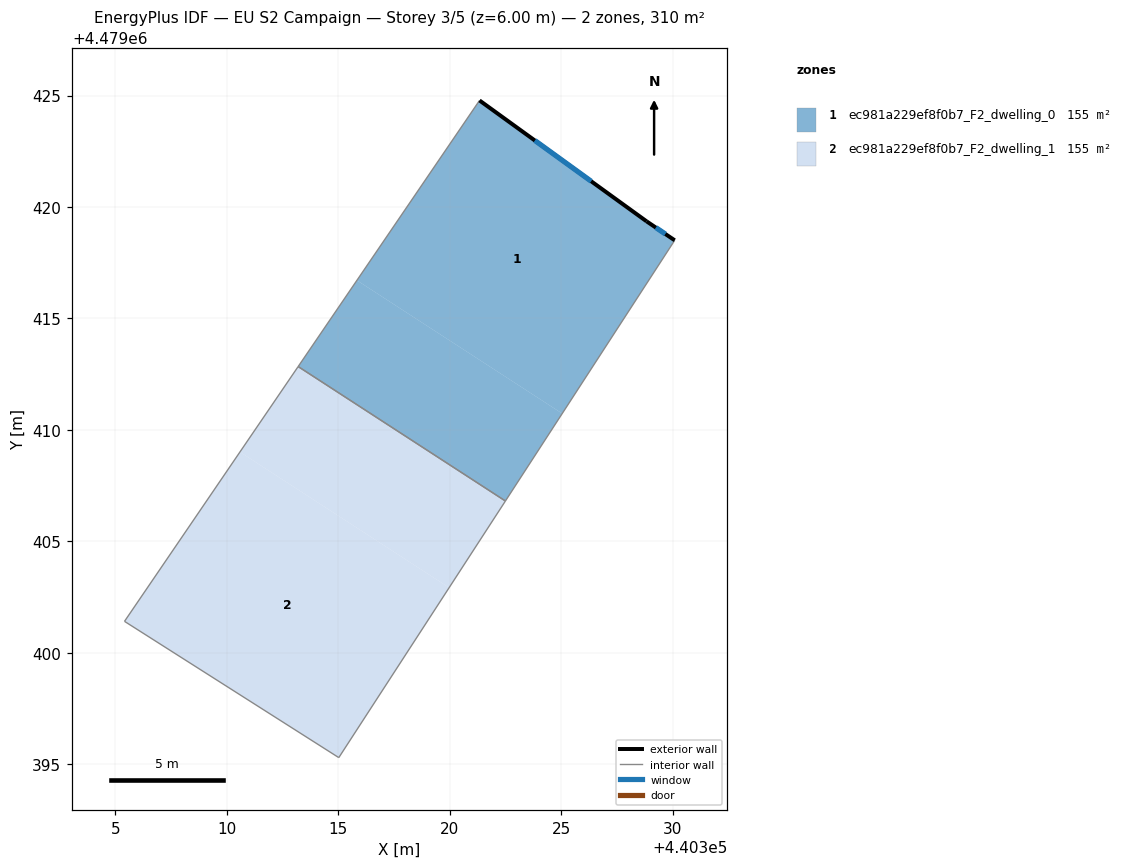
=== STOREY PLAN SPEC (per zone: floor XY polygon, exterior-wall plan segments, windows/doors) ===
zone 1: ec981a229ef8f0b7_F2_dwelling_0  (154.9 m²)
  floor: (440325.05, 4479410.73) (440330.10, 4479418.51) (440328.83, 4479419.36) (440321.34, 4479424.78) (440315.84, 4479416.71)
  floor: (440322.50, 4479406.81) (440325.05, 4479410.73) (440315.84, 4479416.71) (440313.20, 4479412.84)
  exterior wall: (440321.34, 4479424.78) – (440328.83, 4479419.36)  [9.2 m]
    window: (440323.82, 4479422.98) – (440326.35, 4479421.16)  [3.2 m²]
  exterior wall: (440328.83, 4479419.36) – (440330.10, 4479418.51)  [1.5 m]
    window: (440329.25, 4479419.08) – (440329.68, 4479418.79)  [0.5 m²]
  interior walls: 3
zone 2: ec981a229ef8f0b7_F2_dwelling_1  (154.9 m²)
  floor: (440319.98, 4479402.92) (440322.50, 4479406.81) (440313.20, 4479412.84) (440310.59, 4479409.01)
  floor: (440315.03, 4479395.29) (440319.98, 4479402.92) (440310.59, 4479409.01) (440305.41, 4479401.41)
  interior walls: 4

=== DERIVED (storey summary) ===
Building: EU S2 Campaign
Storey: 3 of 5  (floor level z = 6.00 m)
Storey gross floor area: 309.8 m²
Zones on this storey: 2
  - ec981a229ef8f0b7_F2_dwelling_0: floor 154.9 m²; exterior wall 10.8 m (32.3 m²); 2 window(s) 3.7 m²; WWR 11.4%
  - ec981a229ef8f0b7_F2_dwelling_1: floor 154.9 m²
Zone adjacency (shared interzone walls):
  - ec981a229ef8f0b7_F2_dwelling_0 ↔ ec981a229ef8f0b7_F2_dwelling_1